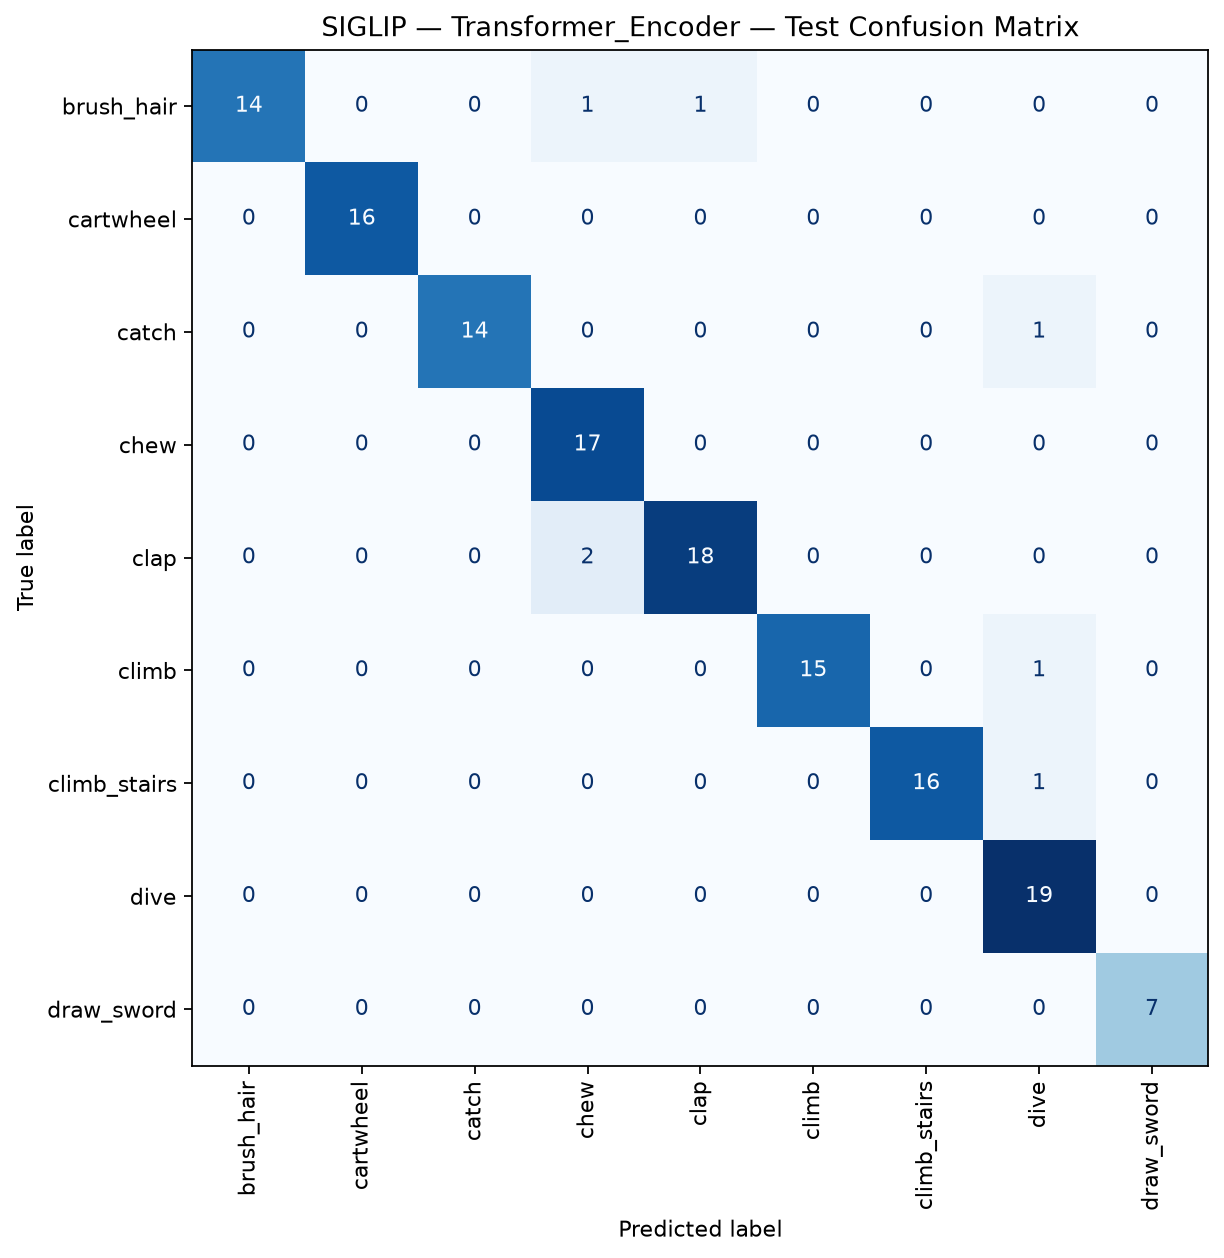

Values plotted in this chart, from the file beside it:
, brush_hair, cartwheel, catch, chew, clap, climb, climb_stairs, dive, draw_sword
brush_hair, 14, 0, 0, 1, 1, 0, 0, 0, 0
cartwheel, 0, 16, 0, 0, 0, 0, 0, 0, 0
catch, 0, 0, 14, 0, 0, 0, 0, 1, 0
chew, 0, 0, 0, 17, 0, 0, 0, 0, 0
clap, 0, 0, 0, 2, 18, 0, 0, 0, 0
climb, 0, 0, 0, 0, 0, 15, 0, 1, 0
climb_stairs, 0, 0, 0, 0, 0, 0, 16, 1, 0
dive, 0, 0, 0, 0, 0, 0, 0, 19, 0
draw_sword, 0, 0, 0, 0, 0, 0, 0, 0, 7
